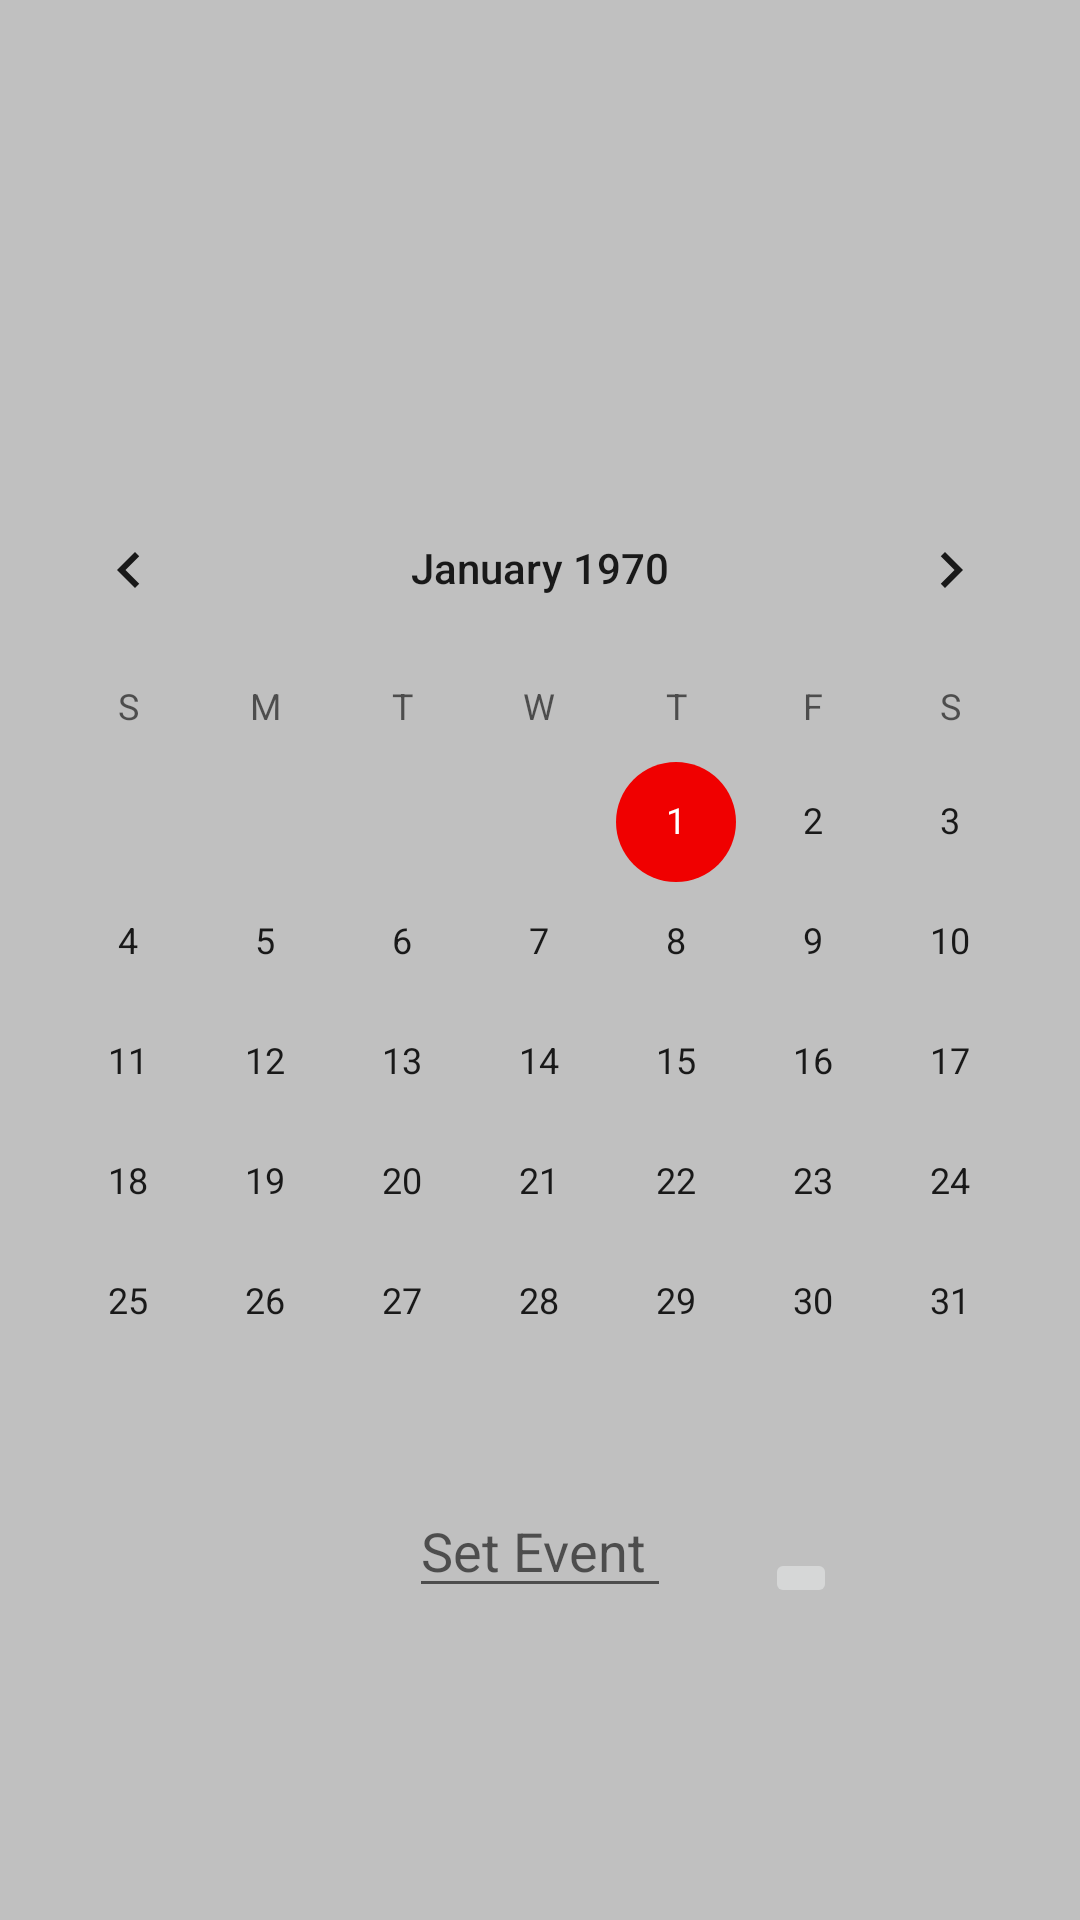

Produce the Android XML layout that renders to this screen, including the resource entries it uses.
<!-- AndroidManifest.xml: application theme AppTheme -->
<!-- res/layout/event_fragment.xml -->
<?xml version="1.0" encoding="utf-8"?>
<androidx.constraintlayout.widget.ConstraintLayout
        xmlns:android="http://schemas.android.com/apk/res/android"
        xmlns:app="http://schemas.android.com/apk/res-auto"
        android:layout_width="match_parent"
        android:layout_height="match_parent">

    <CalendarView
            android:layout_width="0dp"
            android:layout_height="wrap_content"
            android:id="@+id/calendarView"
            app:layout_constraintStart_toStartOf="parent"
            app:layout_constraintEnd_toEndOf="parent"
            android:layout_marginTop="156dp"
            app:layout_constraintTop_toTopOf="parent"/>

    <EditText
            android:id="@+id/edit_event_text"
            android:hint="Set Event "
            android:layout_width="wrap_content"
            android:layout_height="wrap_content"
            app:layout_constraintBottom_toBottomOf="parent"
            app:layout_constraintStart_toStartOf="parent"
            app:layout_constraintEnd_toEndOf="parent"
            android:layout_marginBottom="104dp"/>

    <ImageButton
            android:id="@+id/event_add_button"
            android:layout_width="wrap_content"
            android:layout_height="wrap_content"
            app:srcCompat="@drawable/ic_add"
            app:layout_constraintBottom_toBottomOf="parent"
            android:layout_marginBottom="104dp"
            app:layout_constraintStart_toEndOf="@+id/edit_event_text"
            app:layout_constraintEnd_toEndOf="parent" app:layout_constraintHorizontal_bias="0.28"/>

</androidx.constraintlayout.widget.ConstraintLayout>
<!-- resources referenced by this layout -->
<resources>
  <style name="AppTheme" parent="Theme.AppCompat.DayNight">
          
          <item name="colorPrimary">@color/colorPrimary</item>
          <item name="colorPrimaryDark">@color/colorPrimary</item>
          <item name="colorAccent">@color/colorAccent</item>
          <item name="android:windowBackground">@color/colorPrimary</item>
          <item name="android:navigationBarColor">@color/colorPrimary</item>
      </style>
  <color name="colorPrimary">#C0C0C0</color>
  <color name="colorAccent">#F00000</color>
</resources>
